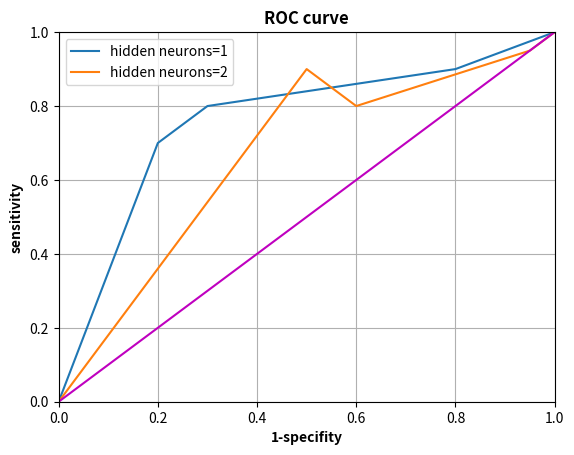

The matplotlib source for this figure:
from matplotlib import pyplot as plt
import numpy as np

list_of_hidden_neurons = [1,2]
one_minus_specifities = np.array([[0, 0.2,0.3,0.8, 1],[0, 0.5,0.6,0.95,1]])
sensitivities = np.array([[0, 0.7,0.8,0.9, 1],[0, 0.9,0.8,0.95, 1]])
plt.figure(1)

for index in range(len(list_of_hidden_neurons)):
    plt.plot(list(one_minus_specifities[index].ravel()), list(sensitivities[index].ravel()), linestyle='-',
             label="hidden neurons=" + str(int(list_of_hidden_neurons[index])))
plt.legend()
plt.grid()

plt.plot([0, 1], [0, 1], "m")
plt.axis([0, 1, 0, 1])
plt.ylabel("sensitivity", fontweight="bold")
plt.xlabel("1-specifity", fontweight="bold")
plt.title("ROC curve", fontweight="bold")
plt.show()